Photos from the image-classification dataset "data" in the GitHub repository nimrodshn/PiTex. Its 5 classes are: amphisorus, miliolids, orbiculus, pararotalia, textularia.

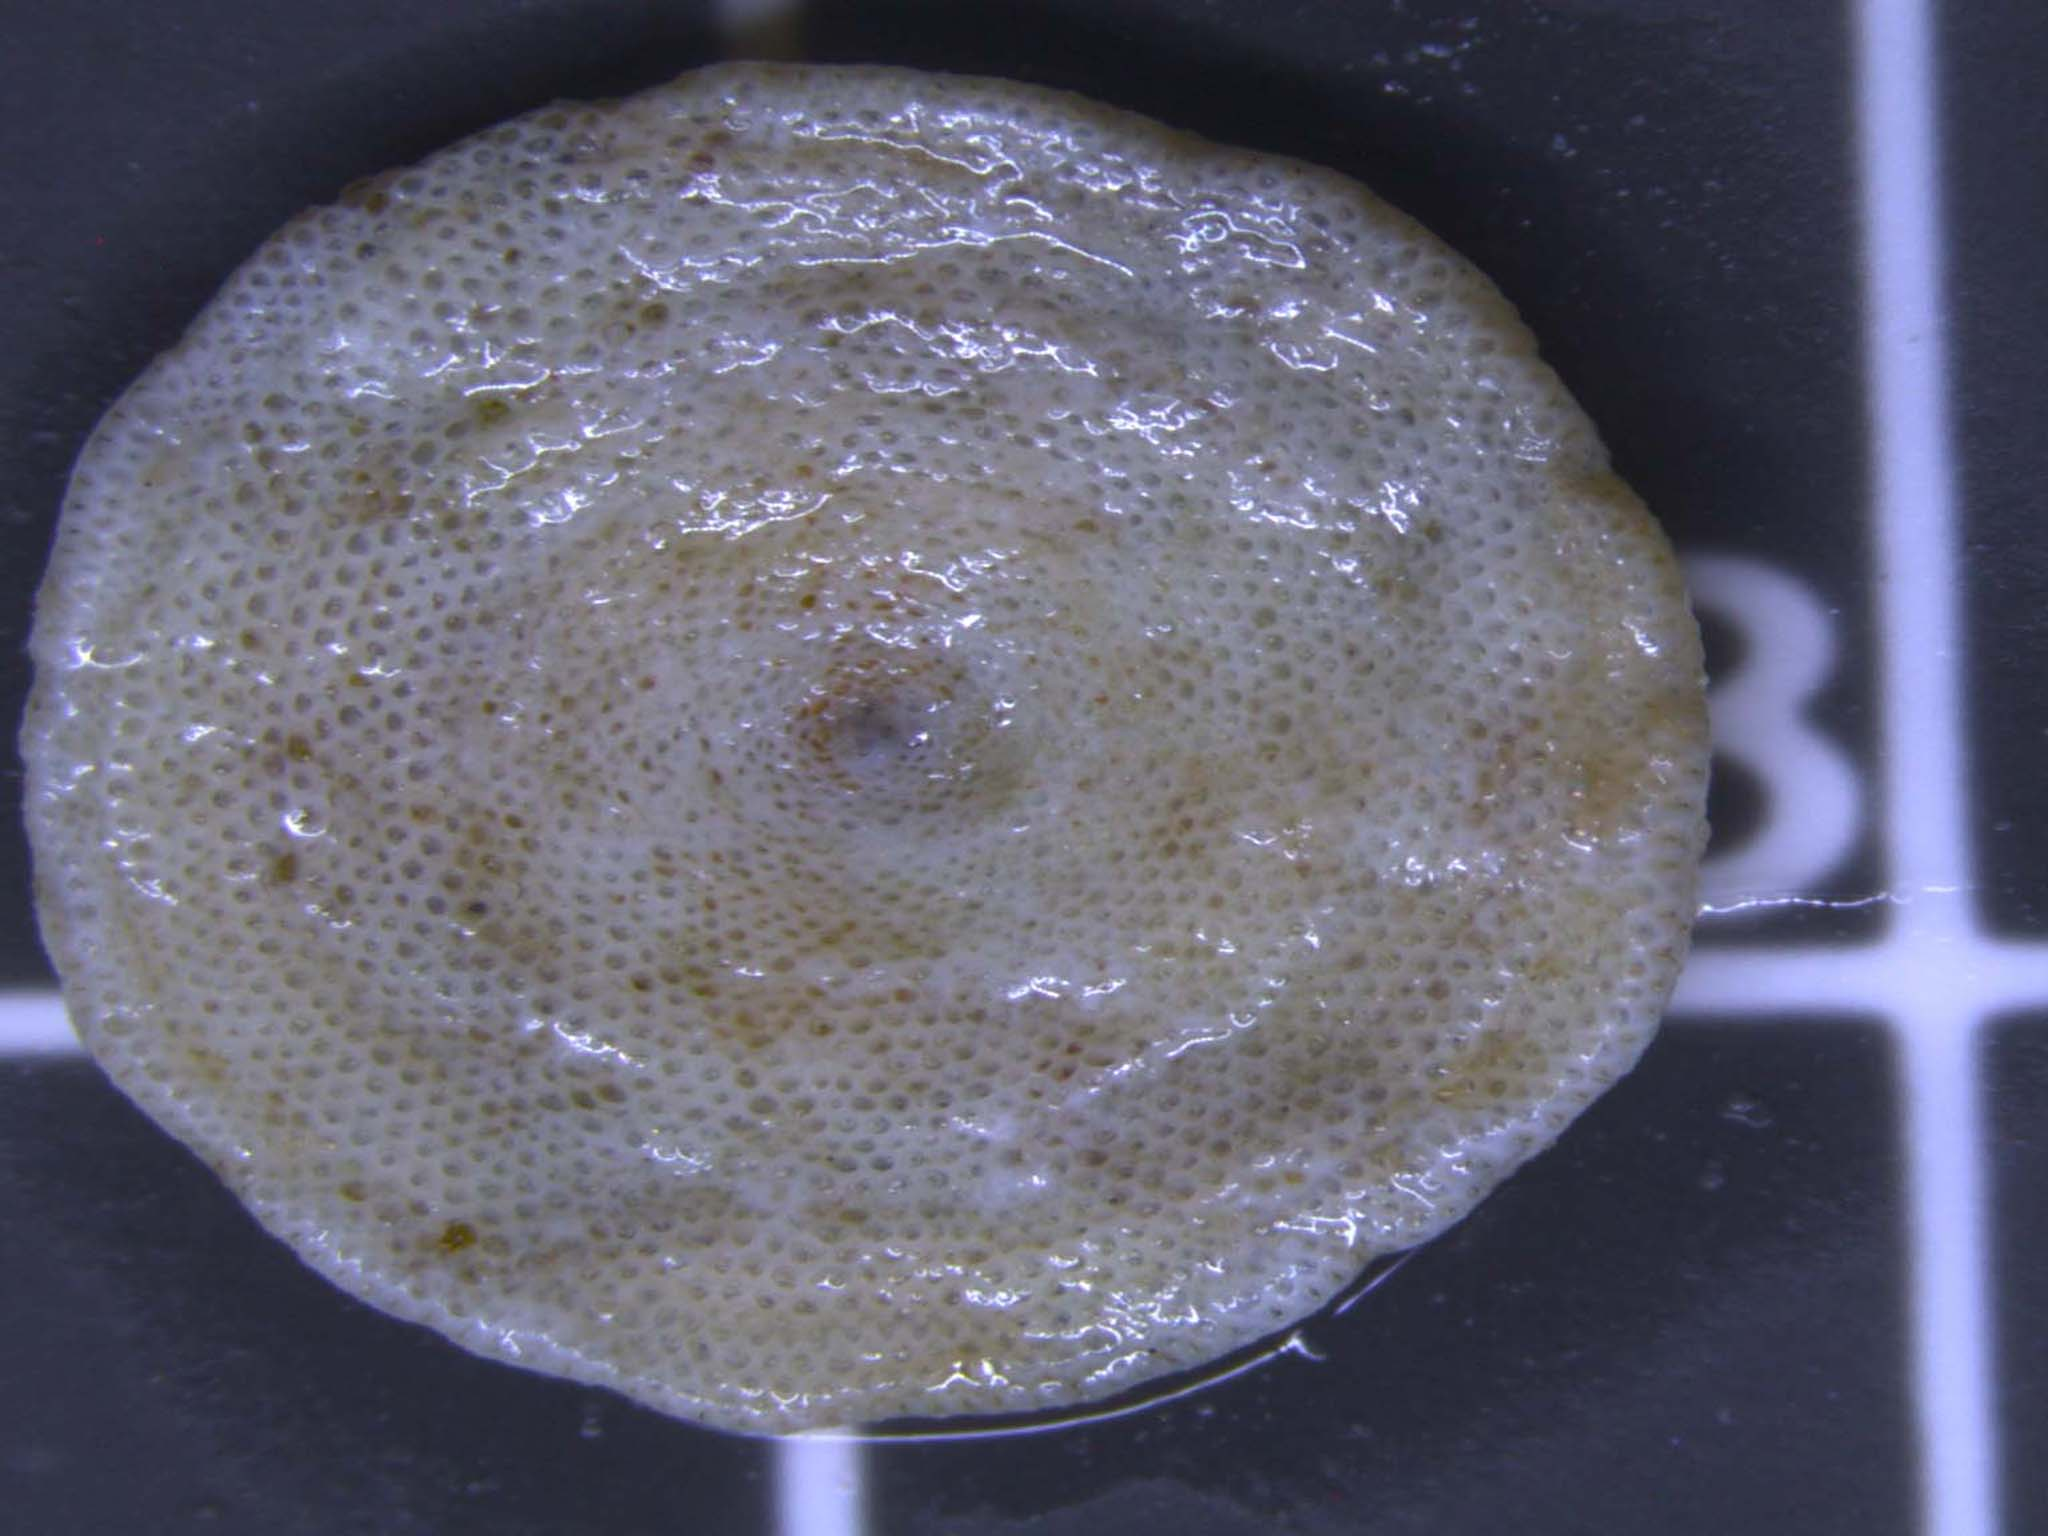
Label: amphisorus

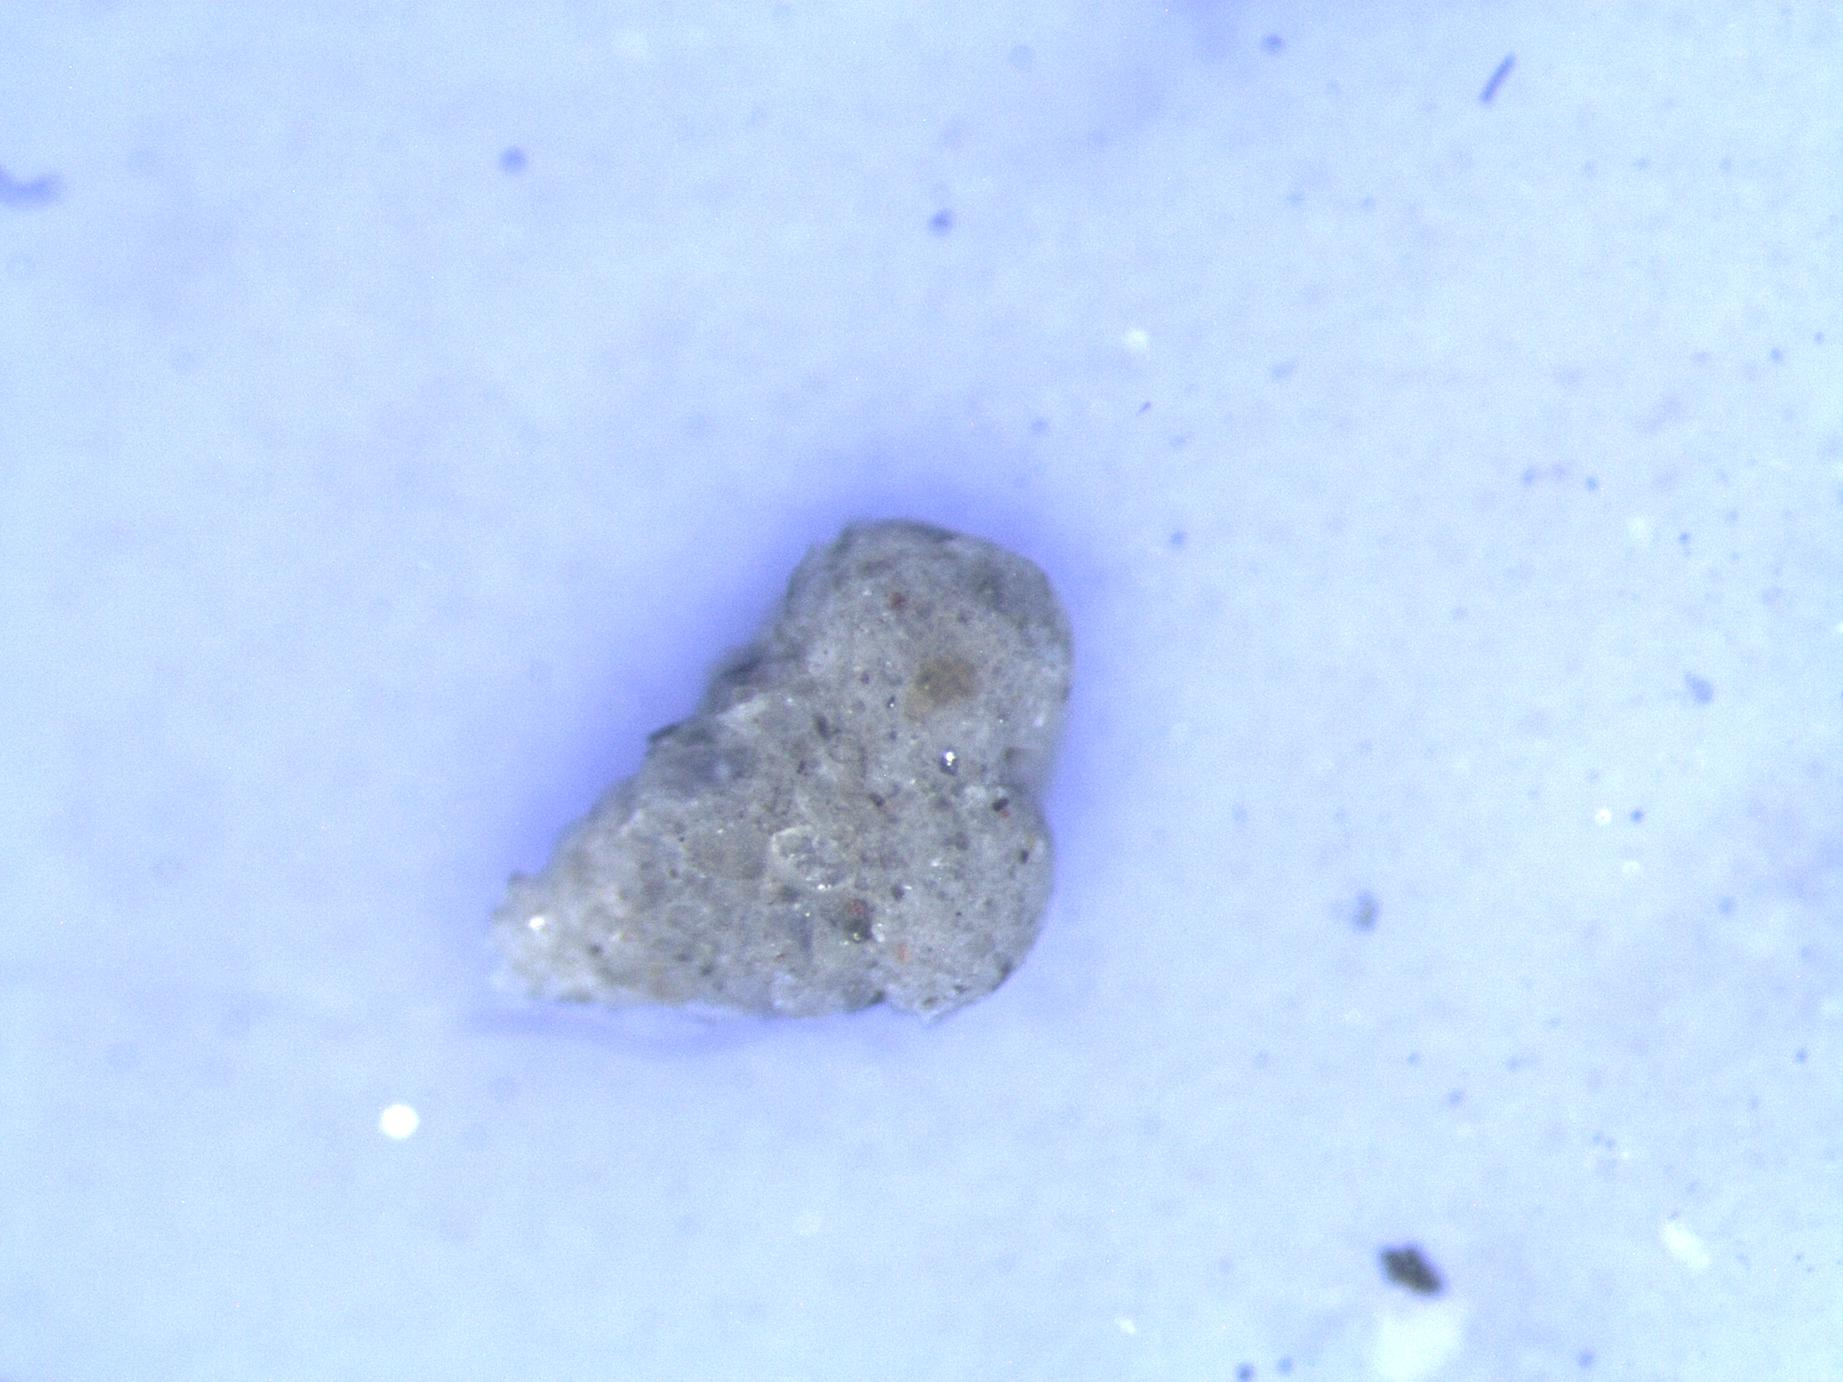
Label: textularia

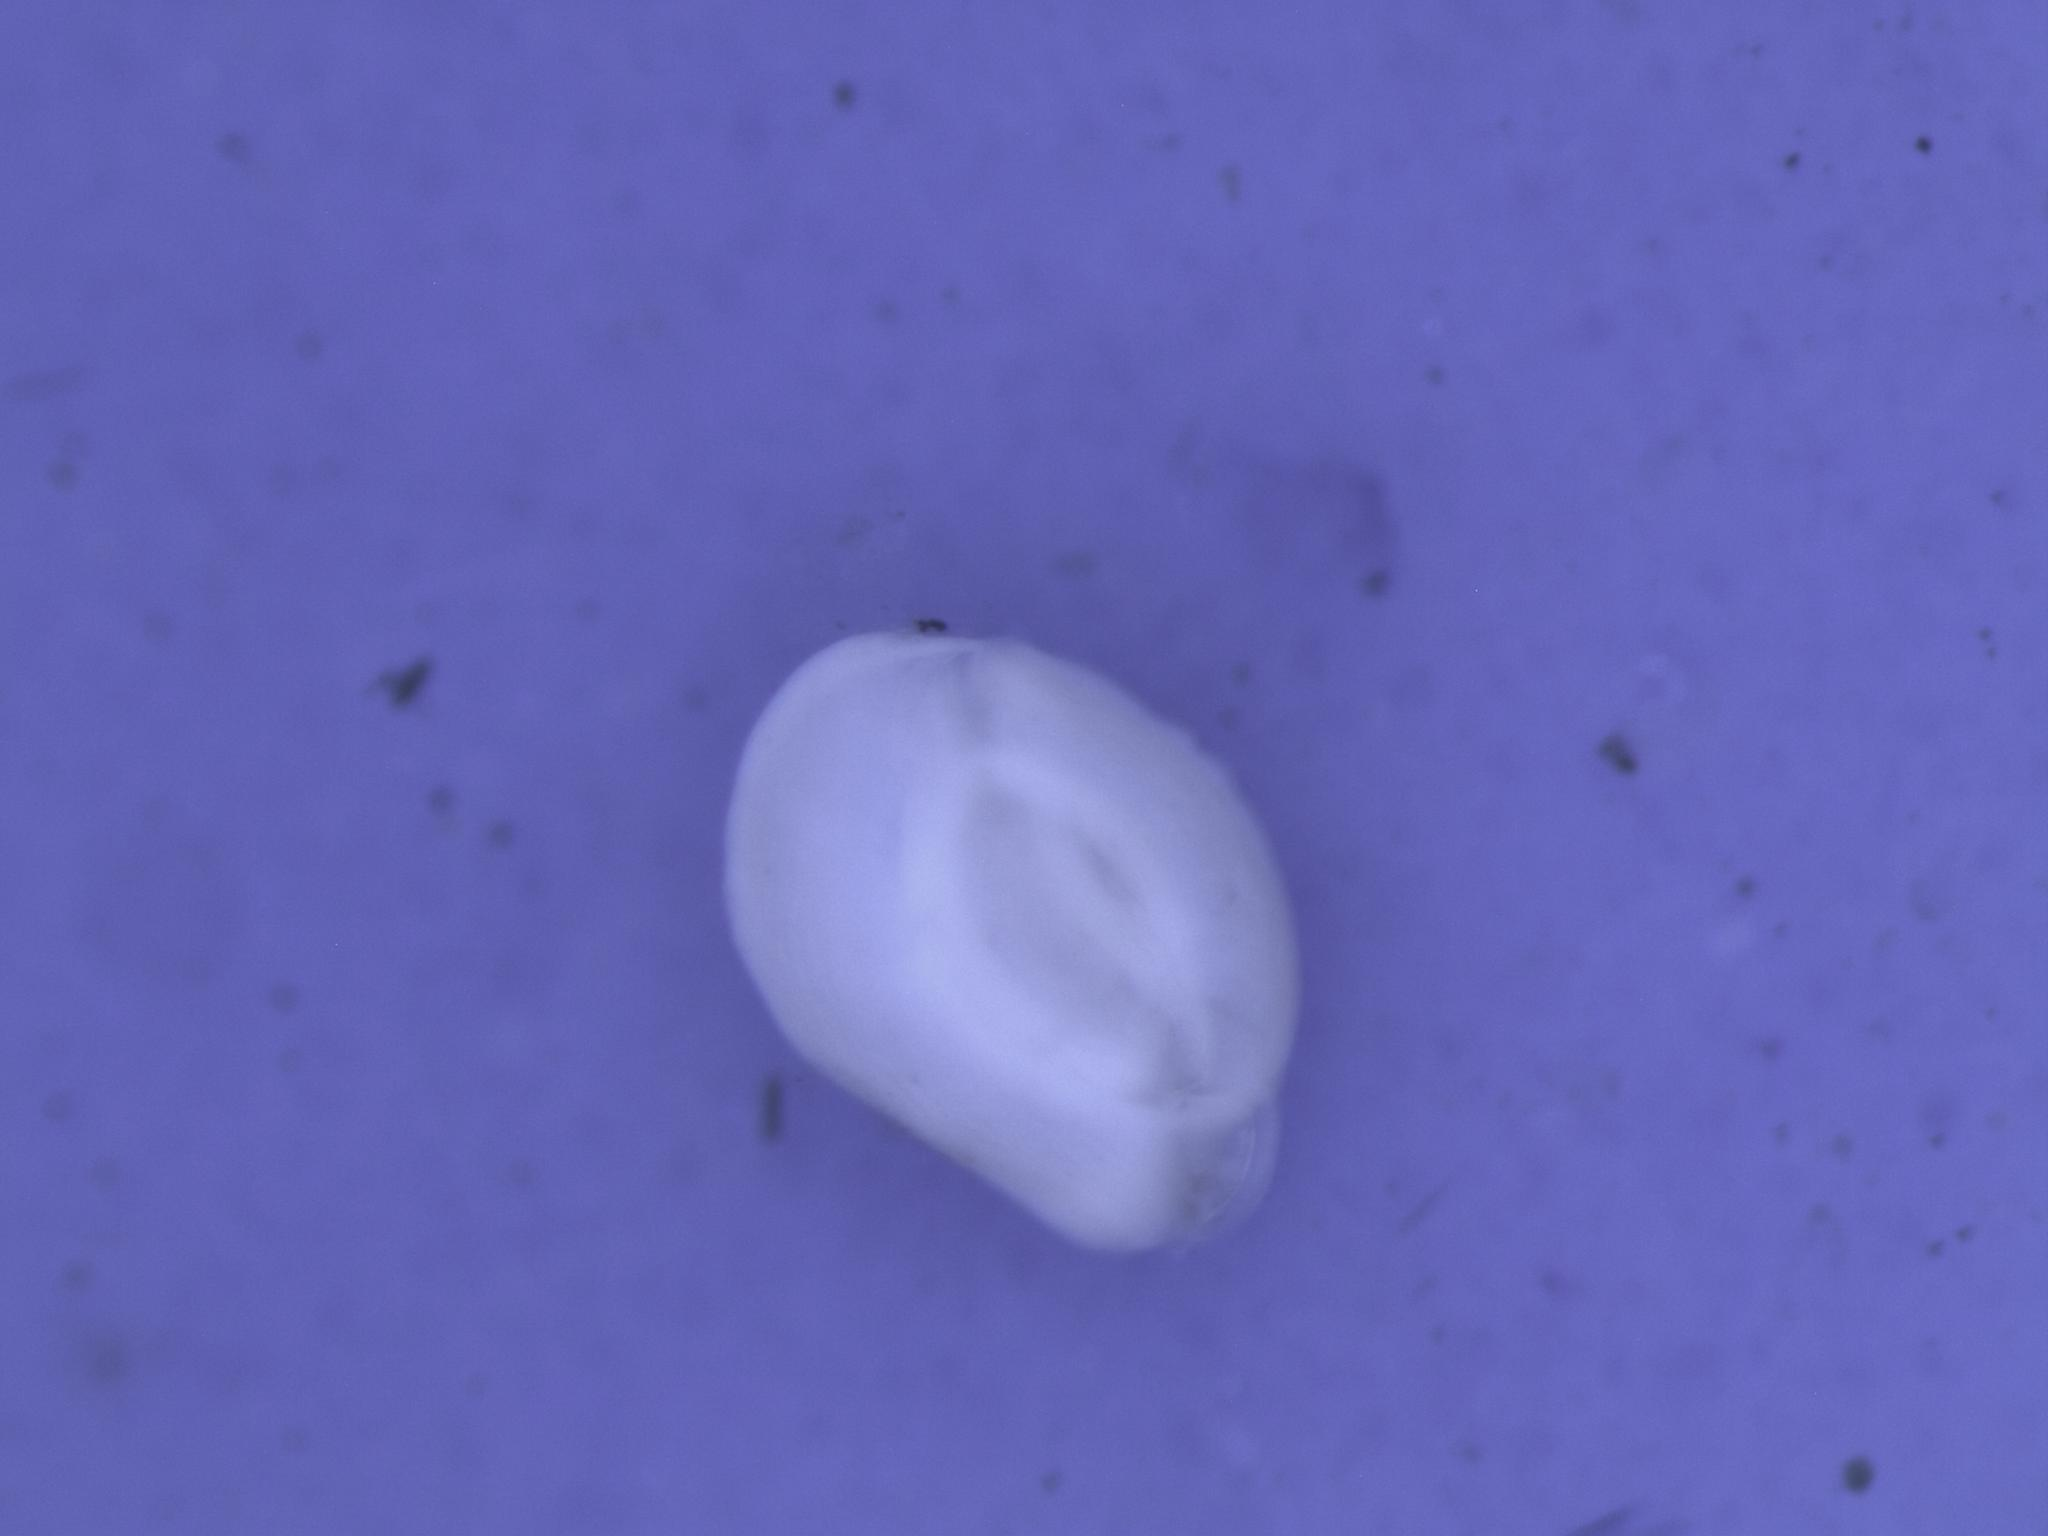
Label: miliolids

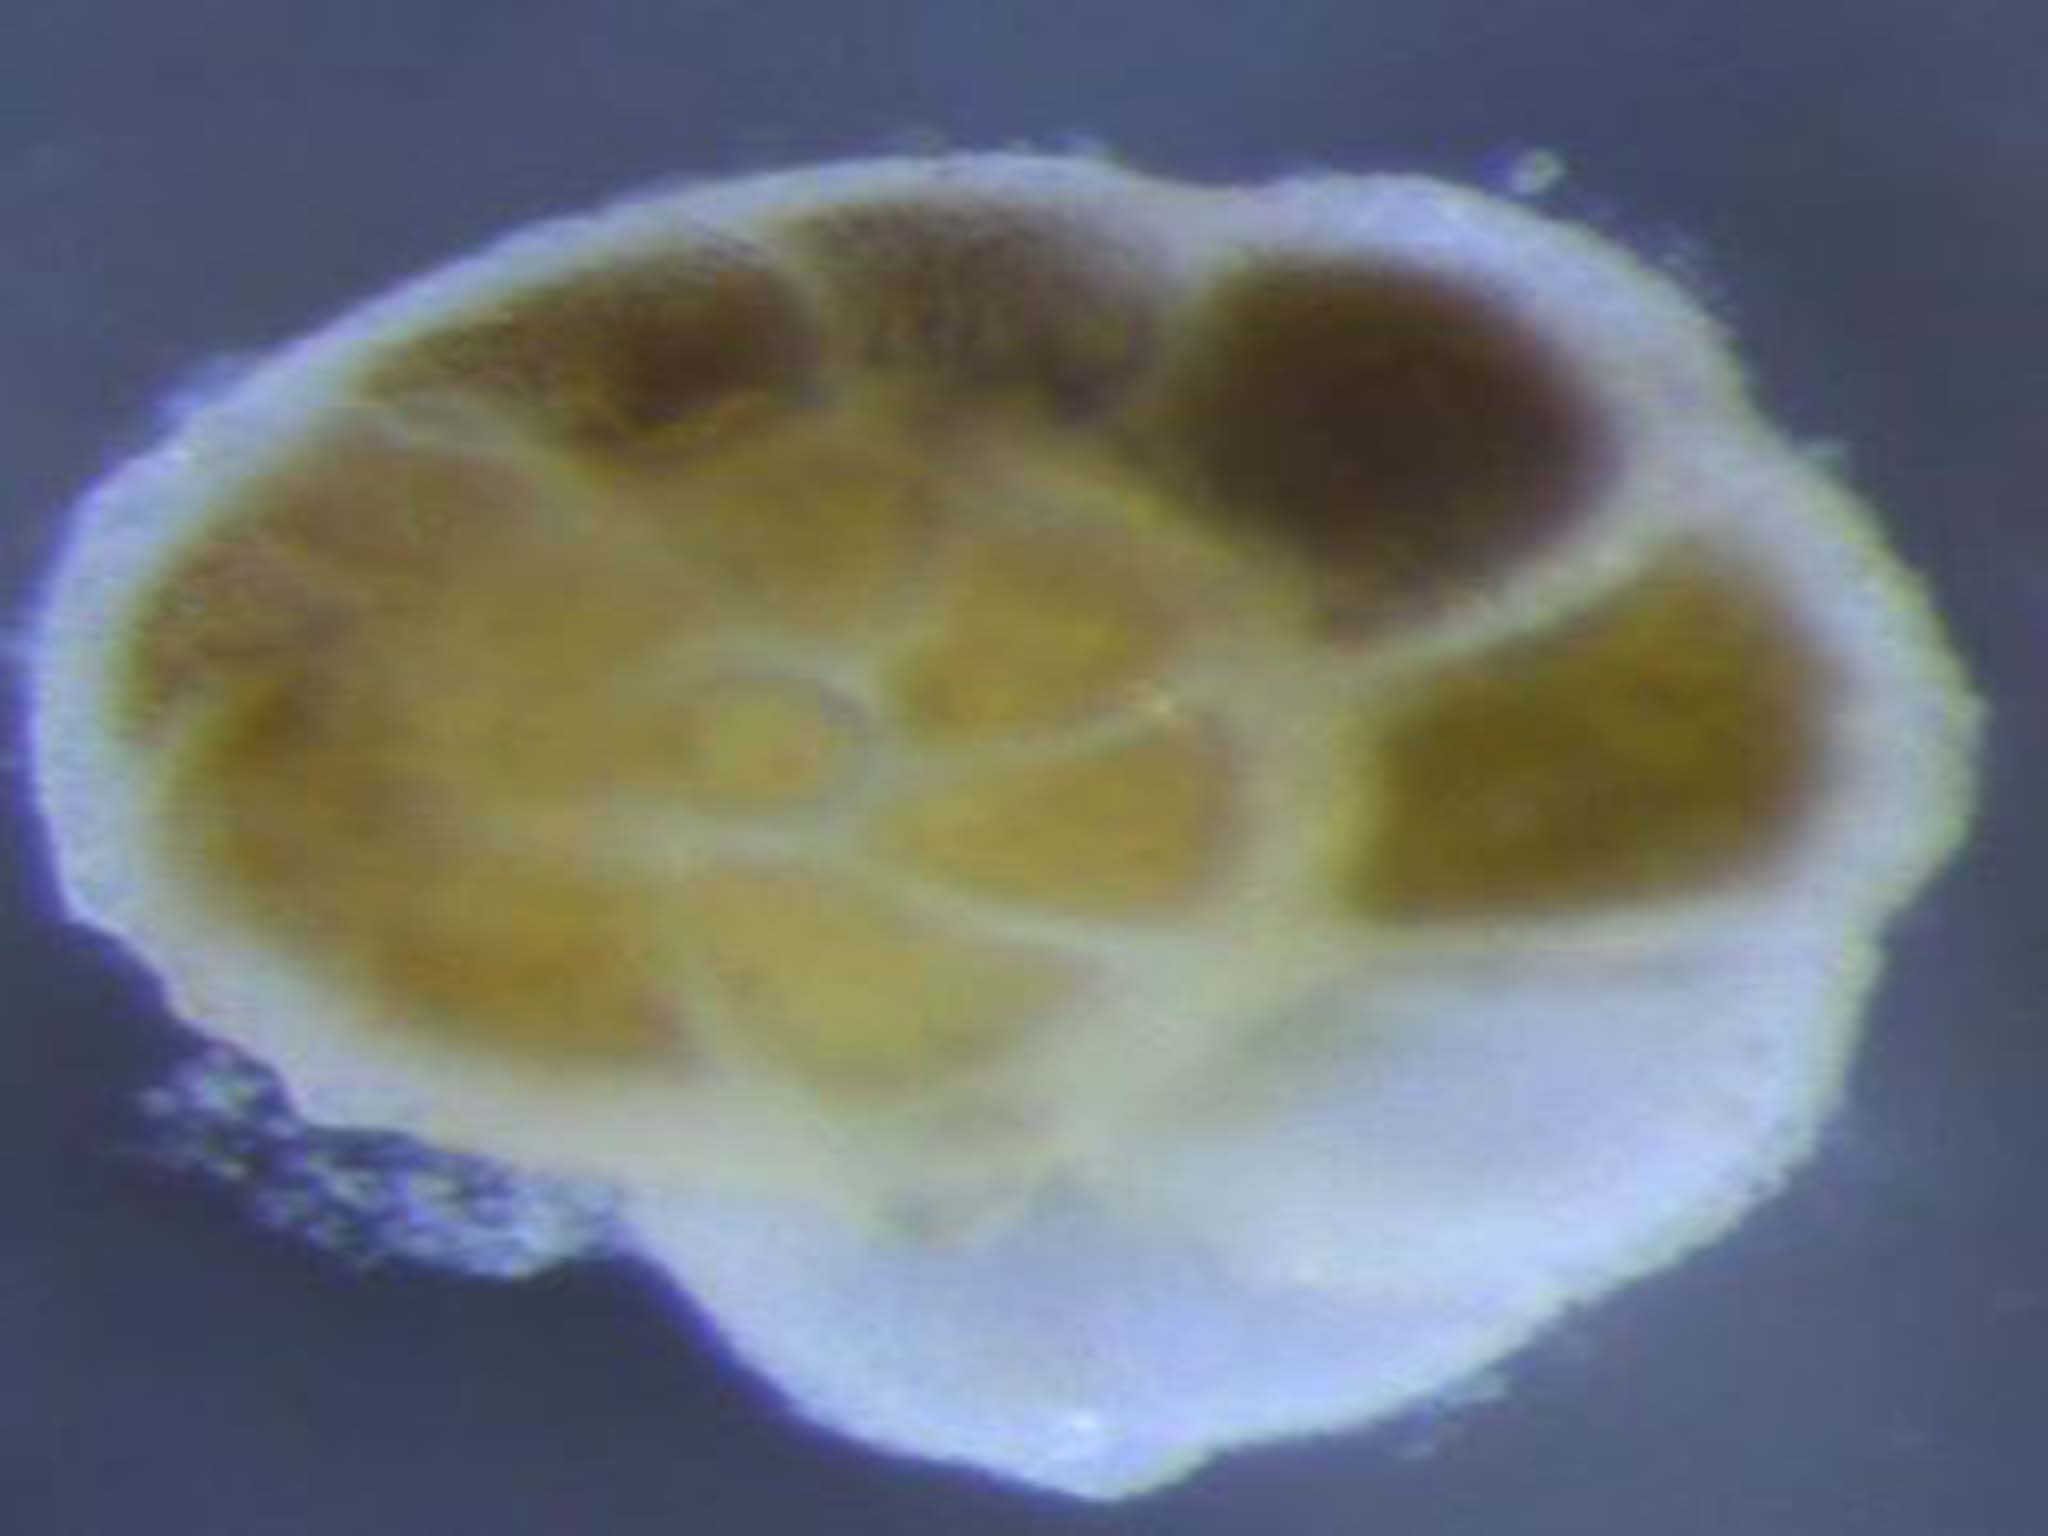
Label: pararotalia

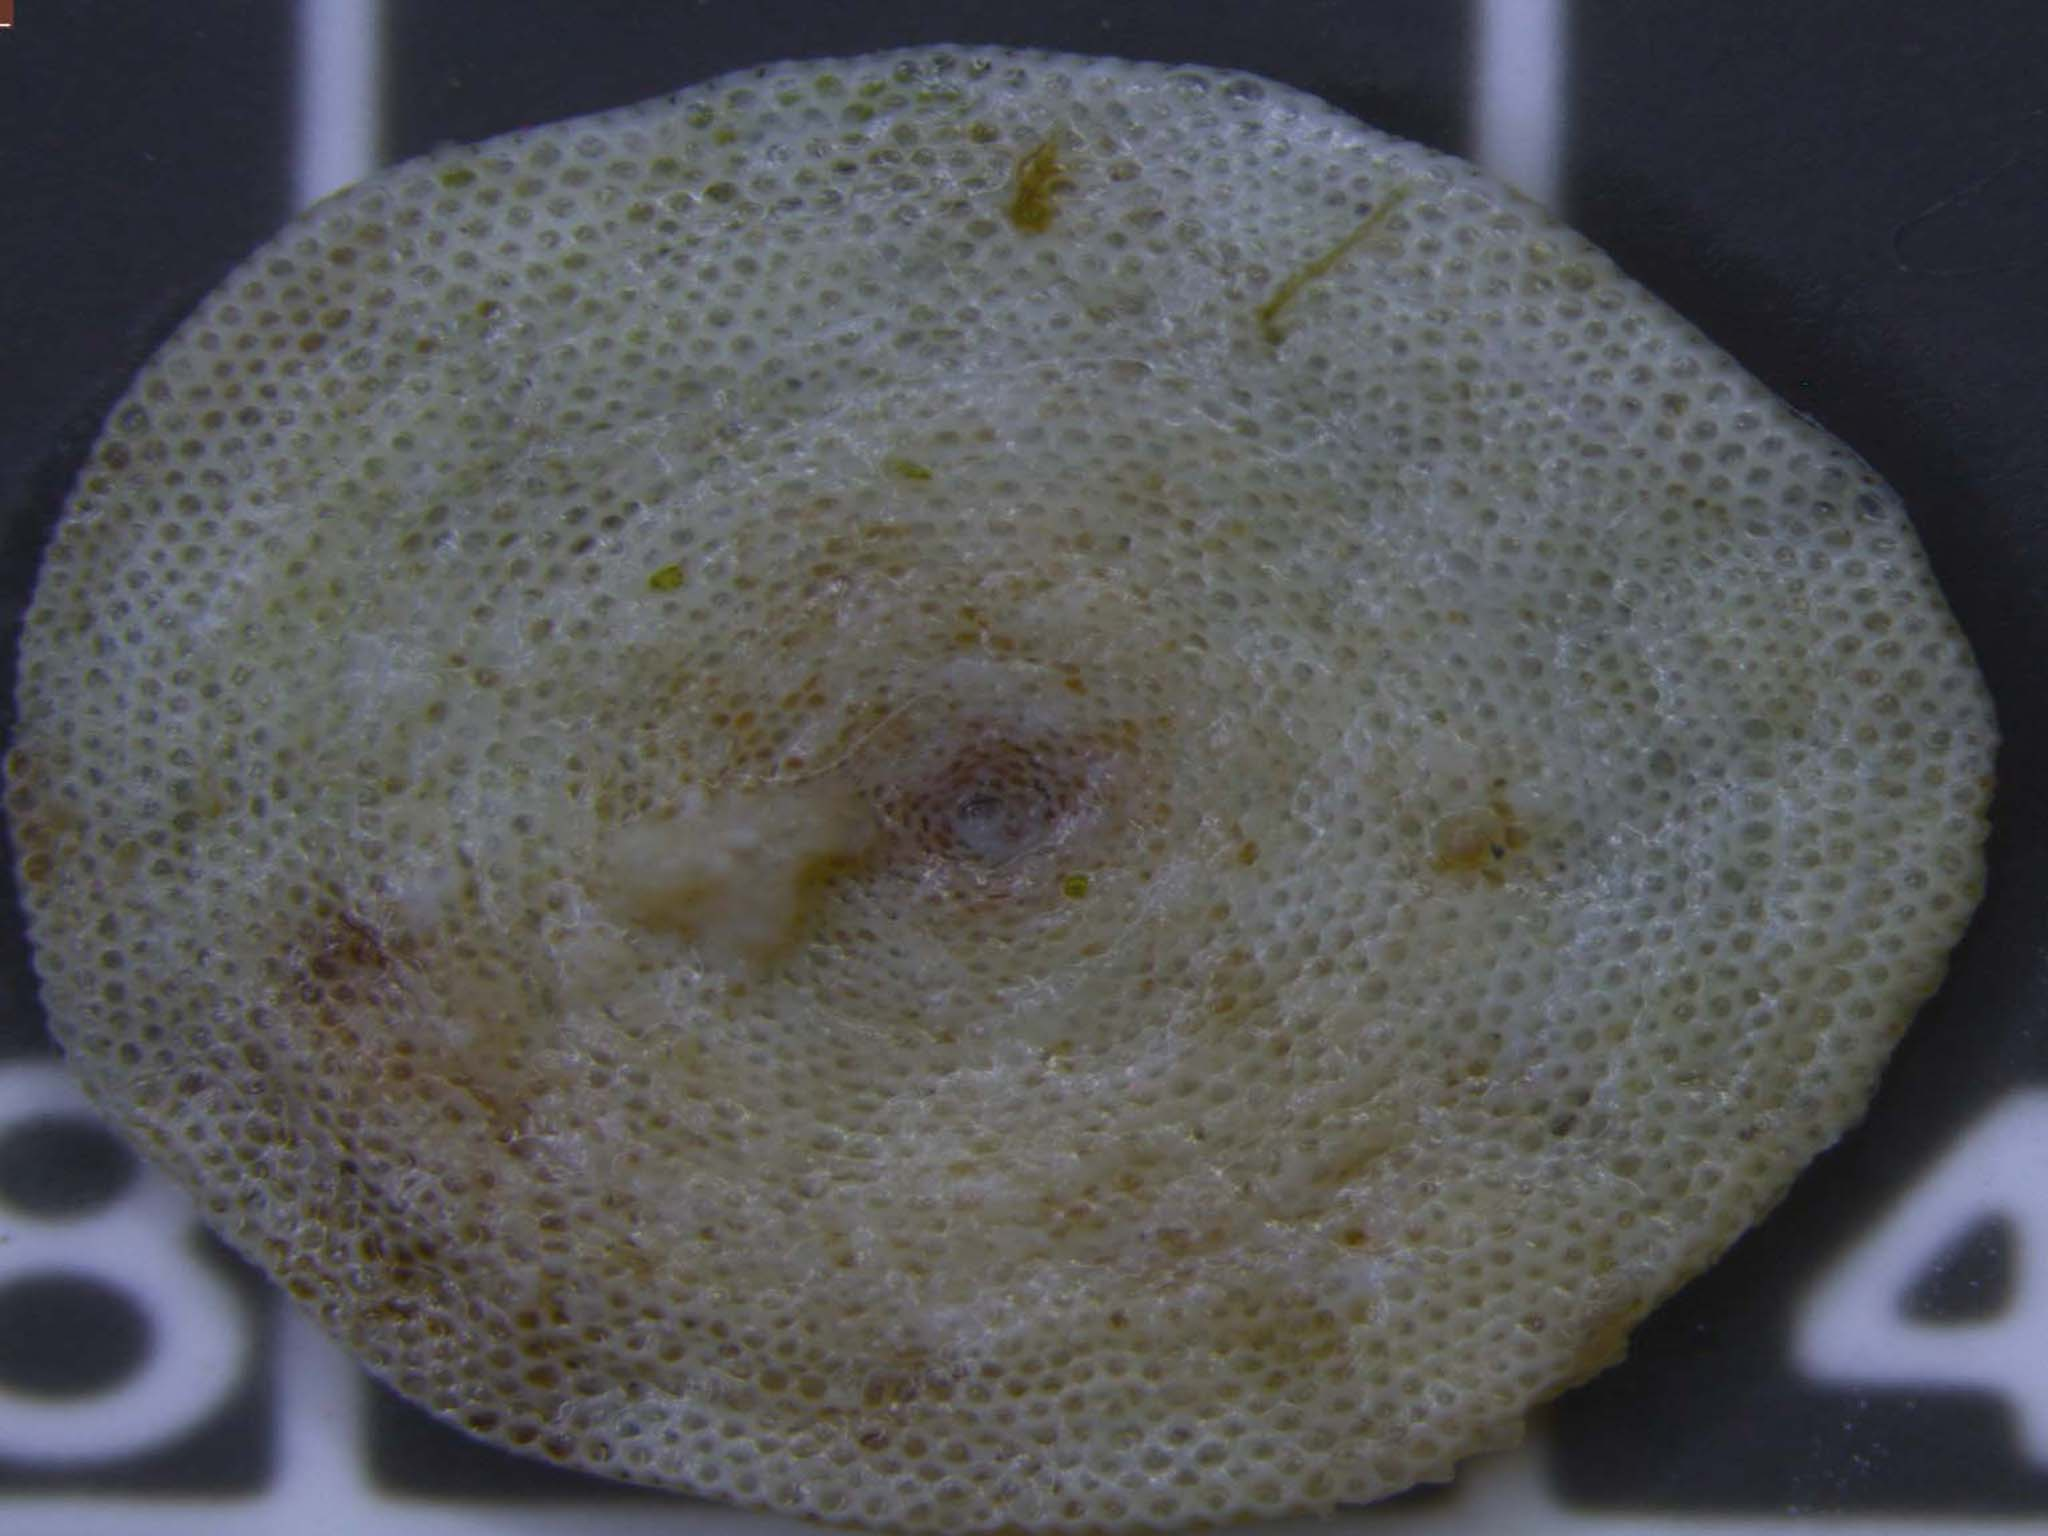
Label: amphisorus

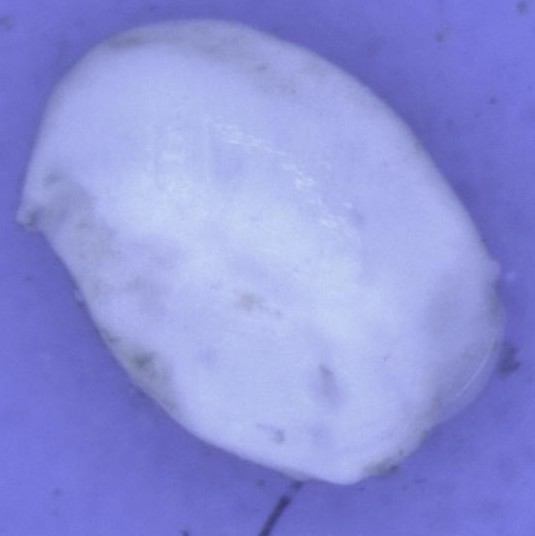
Label: miliolids
